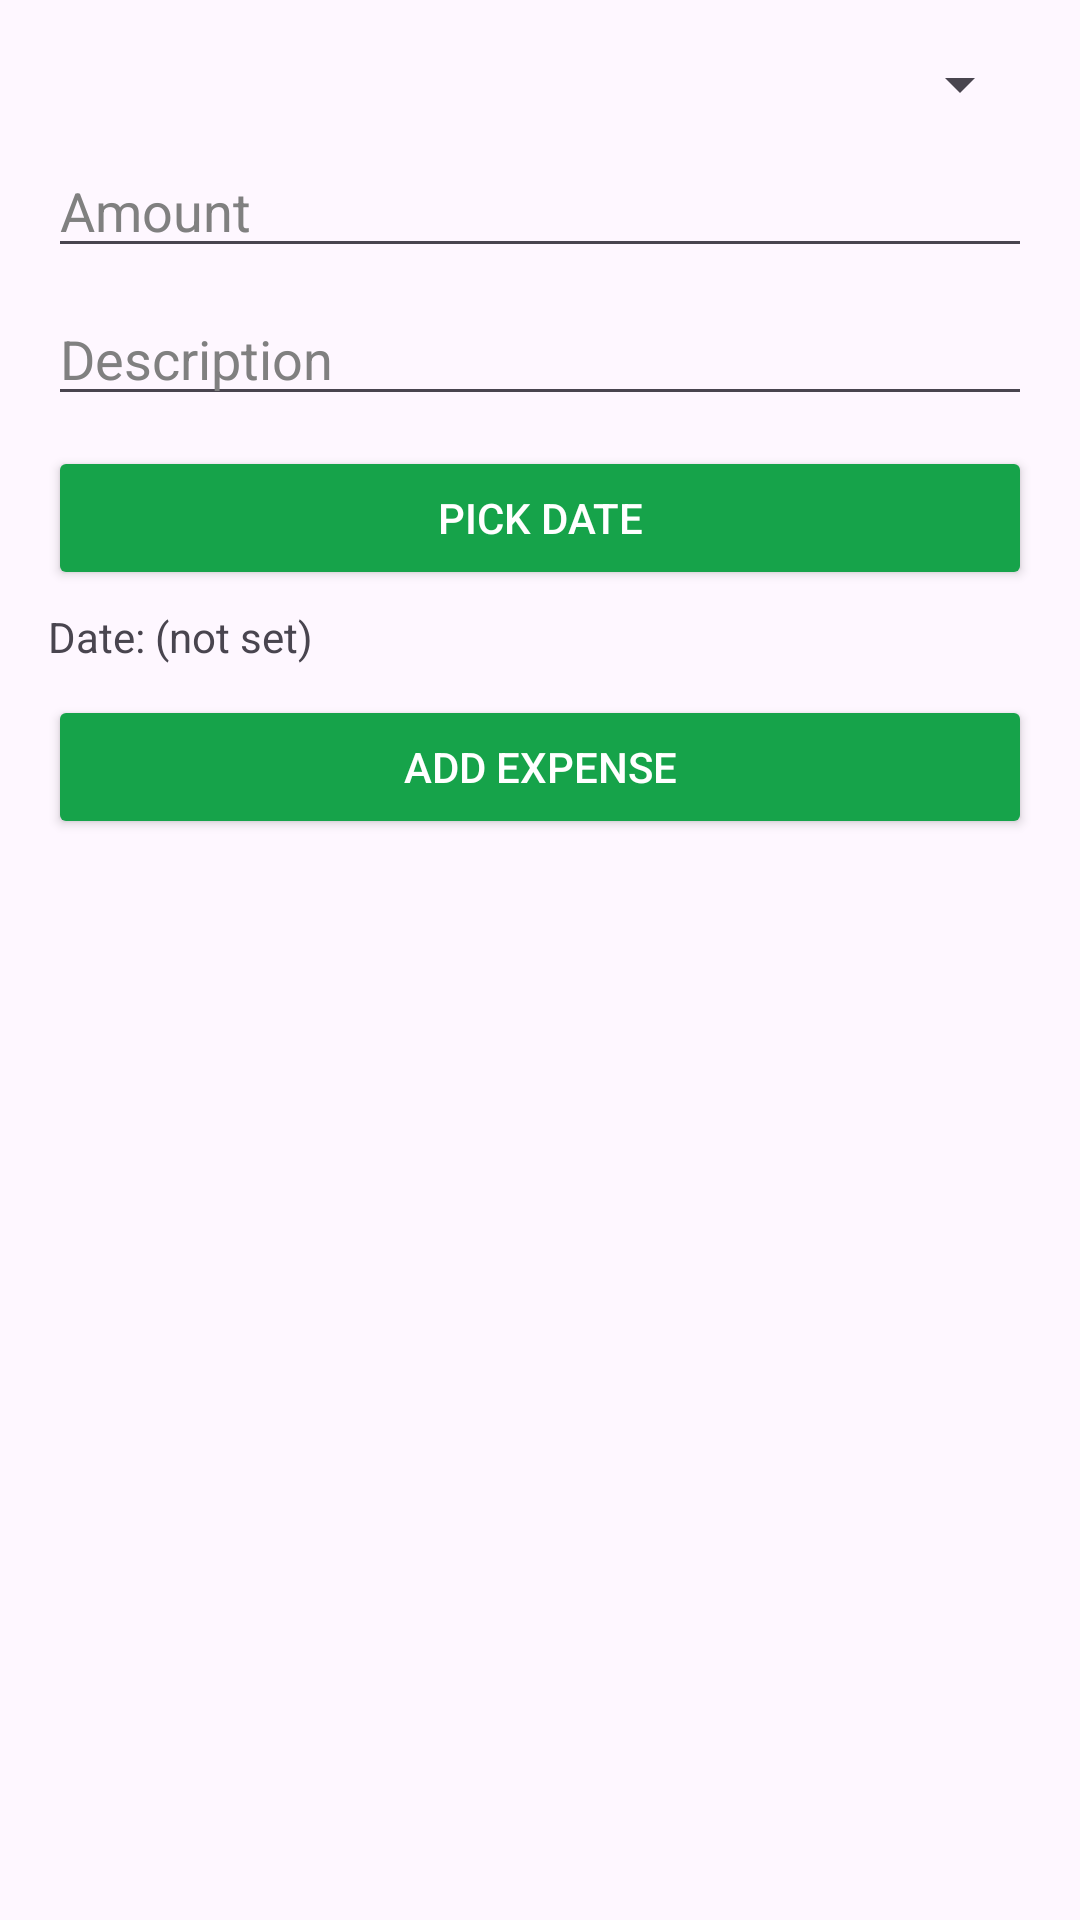

Write the Android layout XML for this screen, with the resource values it uses.
<!-- AndroidManifest.xml: application theme Theme._1210208_1190855_courseproject -->
<!-- res/layout/fragment_expenses.xml -->
<?xml version="1.0" encoding="utf-8"?>
<LinearLayout xmlns:android="http://schemas.android.com/apk/res/android"
    android:layout_width="match_parent"
    android:layout_height="match_parent"
    android:padding="16dp"
    android:orientation="vertical">

    <Spinner
        android:id="@+id/spCategoryExpense"
        android:layout_width="match_parent"
        android:layout_height="wrap_content"/>


    <EditText
        android:id="@+id/etAmountExp"
        android:layout_width="match_parent"
        android:layout_height="wrap_content"
        android:hint="Amount"
        android:inputType="numberDecimal"
        android:layout_marginTop="8dp"
        android:textColor="@android:color/black"
        android:textColorHint="#808080"/>

    <EditText
        android:id="@+id/etDescExp"
        android:layout_width="match_parent"
        android:layout_height="wrap_content"
        android:hint="Description"
        android:layout_marginTop="8dp"
        android:textColor="@android:color/black"
        android:textColorHint="#808080"/>

    <Button
        android:id="@+id/btnPickDateExp"
        android:layout_width="match_parent"
        android:layout_height="wrap_content"
        android:text="Pick Date"
        android:layout_marginTop="10dp"
        android:backgroundTint="@color/pfm_green"
        android:textColor="@android:color/white"/>

    <TextView
        android:id="@+id/tvDateExp"
        android:layout_width="wrap_content"
        android:layout_height="wrap_content"
        android:text="Date: (not set)"
        android:layout_marginTop="6dp"/>

    <Button
        android:id="@+id/btnAddExpense"
        android:layout_width="match_parent"
        android:layout_height="wrap_content"
        android:text="Add Expense"
        android:layout_marginTop="10dp"
        android:backgroundTint="@color/pfm_green"
        android:textColor="@android:color/white"/>

    <ListView
        android:id="@+id/listExpenses"
        android:layout_width="match_parent"
        android:layout_height="0dp"
        android:layout_weight="1"
        android:layout_marginTop="12dp"/>
</LinearLayout>
<!-- resources referenced by this layout -->
<resources>
  <color name="pfm_green">#16A34A</color>
  <style name="Theme._1210208_1190855_courseproject" parent="Base.Theme._1210208_1190855_courseproject" />
  <style name="Base.Theme._1210208_1190855_courseproject" parent="Theme.Material3.DayNight.NoActionBar">
          
          
      </style>
</resources>
